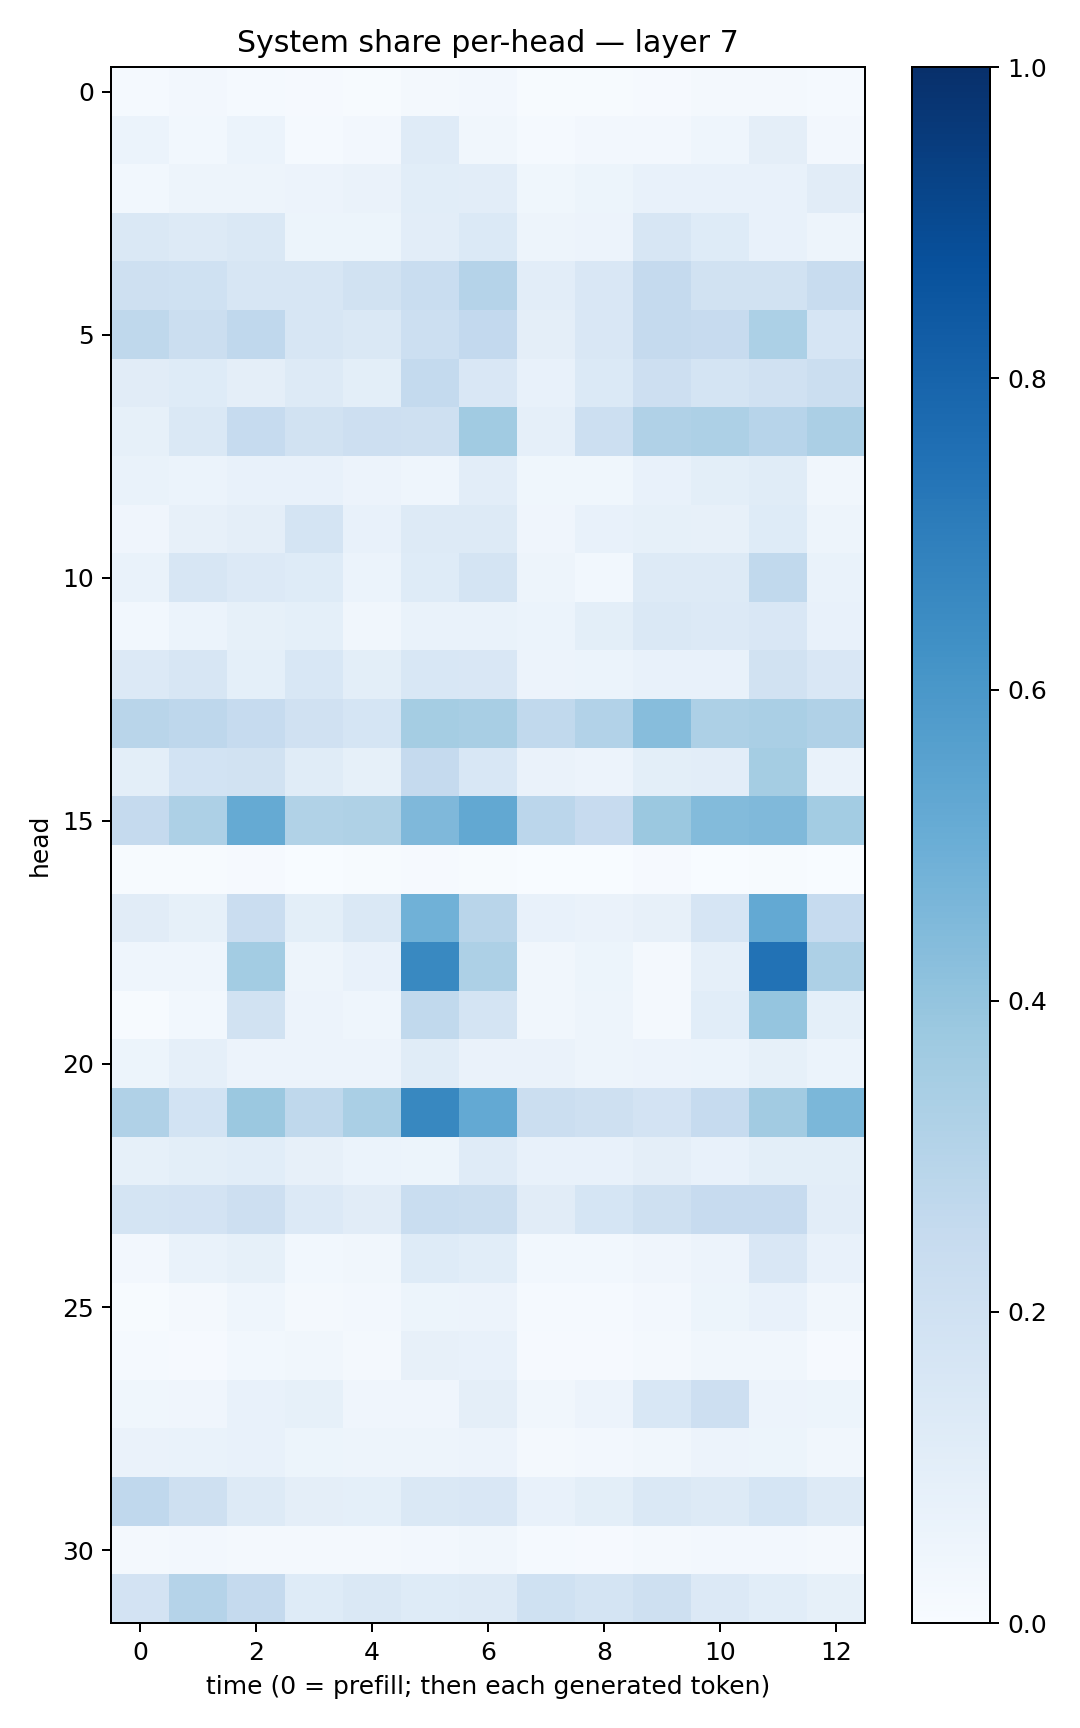

The table this chart was drawn from, first rows:
0.01400224, 0.023717906, 0.015005098, 0.009245944, 0.006536649, 0.016548835, 0.024480721, 0.004143754, 0.004184176, 0.010790423, 0.021999998, 0.017808203, 0.014869668
0.0597, 0.02965, 0.05945, 0.0144, 0.02393, 0.1179, 0.03422, 0.01331, 0.02442, 0.02699, 0.0462, 0.09599, 0.02469
0.02955, 0.04907, 0.04778, 0.05562, 0.06616, 0.1073, 0.1045, 0.03558, 0.05142, 0.07556, 0.07127, 0.07461, 0.1124
0.1428, 0.1252, 0.1455, 0.05282, 0.05221, 0.1041, 0.1389, 0.04725, 0.05808, 0.1572, 0.1233, 0.07479, 0.0501
0.2061, 0.2028, 0.1607, 0.161, 0.1885, 0.2318, 0.3021, 0.1024, 0.1513, 0.2524, 0.1879, 0.1881, 0.2367
0.2711, 0.2251, 0.2688, 0.1622, 0.1475, 0.2168, 0.2606, 0.0942, 0.1492, 0.2512, 0.244, 0.3295, 0.166
0.1105, 0.1211, 0.09619, 0.1258, 0.1011, 0.2559, 0.1519, 0.07372, 0.1367, 0.213, 0.1753, 0.1969, 0.2191
0.0828, 0.1456, 0.2497, 0.194, 0.2136, 0.2037, 0.3657, 0.08653, 0.2175, 0.32, 0.3252, 0.2948, 0.3346
0.06766, 0.06189, 0.07737, 0.07494, 0.05847, 0.04465, 0.1036, 0.03851, 0.03848, 0.07797, 0.09911, 0.1158, 0.03176
0.04239, 0.07876, 0.09728, 0.1724, 0.07366, 0.1254, 0.1323, 0.0427, 0.07698, 0.08211, 0.08078, 0.1232, 0.04998
0.06867, 0.1589, 0.1332, 0.1233, 0.06017, 0.1235, 0.1785, 0.04741, 0.02995, 0.132, 0.1327, 0.2643, 0.06671
0.02947, 0.06215, 0.08329, 0.09157, 0.03261, 0.07017, 0.06748, 0.0617, 0.09771, 0.1442, 0.1359, 0.1485, 0.07659
0.1339, 0.1594, 0.09065, 0.1532, 0.09837, 0.155, 0.1485, 0.05776, 0.05928, 0.07458, 0.07043, 0.1879, 0.15
0.2926, 0.2772, 0.2499, 0.1984, 0.1714, 0.3524, 0.3414, 0.2628, 0.3106, 0.4318, 0.3279, 0.3392, 0.3168
0.09946, 0.1864, 0.1895, 0.1152, 0.08432, 0.2516, 0.1529, 0.06284, 0.05763, 0.09799, 0.1046, 0.3537, 0.07031
0.251, 0.3251, 0.5187, 0.3144, 0.3241, 0.4505, 0.524, 0.2832, 0.2423, 0.3814, 0.4387, 0.4471, 0.3567
0.004521, 0.004041, 0.009296, 0.002091, 0.004827, 0.009908, 0.005905, 0.001904, 0.003743, 0.008502, 0.002253, 0.006701, 0.001203
0.1124, 0.08574, 0.2285, 0.09776, 0.1479, 0.487, 0.2923, 0.07294, 0.06414, 0.07854, 0.1656, 0.5224, 0.2493
0.04315, 0.04663, 0.3594, 0.05001, 0.07174, 0.6595, 0.3251, 0.03449, 0.05276, 0.01935, 0.08881, 0.7423, 0.3259
0.00695, 0.02753, 0.1944, 0.05554, 0.04633, 0.2654, 0.1747, 0.03372, 0.0473, 0.02009, 0.1085, 0.3982, 0.09148
0.05089, 0.08773, 0.0573, 0.05732, 0.05477, 0.1135, 0.06459, 0.06343, 0.04854, 0.05545, 0.06057, 0.0849, 0.06235
0.317, 0.1865, 0.382, 0.2732, 0.3393, 0.6613, 0.5196, 0.2228, 0.2073, 0.1817, 0.2482, 0.3606, 0.4572
0.08355, 0.1004, 0.1079, 0.07897, 0.0593, 0.05091, 0.1183, 0.07213, 0.07603, 0.09549, 0.07172, 0.1, 0.0984
0.1767, 0.1828, 0.2144, 0.1336, 0.1106, 0.233, 0.2263, 0.1115, 0.1699, 0.2056, 0.2461, 0.2429, 0.1035
0.02676, 0.06747, 0.08449, 0.02776, 0.03492, 0.1217, 0.107, 0.02855, 0.0307, 0.04112, 0.05622, 0.1519, 0.07448
0.007408, 0.02325, 0.04373, 0.02027, 0.0257, 0.05291, 0.05822, 0.01313, 0.01331, 0.02535, 0.05292, 0.07294, 0.03248
0.01319, 0.01092, 0.02948, 0.03173, 0.01755, 0.08036, 0.07067, 0.008682, 0.01033, 0.01874, 0.03143, 0.03296, 0.009997
0.03762, 0.03936, 0.07036, 0.08268, 0.04162, 0.04105, 0.09639, 0.03424, 0.05671, 0.1541, 0.2111, 0.05823, 0.05446
0.06496, 0.06742, 0.07054, 0.05212, 0.04855, 0.04916, 0.05535, 0.01897, 0.02386, 0.03373, 0.057, 0.05218, 0.03255
0.266, 0.2095, 0.1263, 0.0938, 0.09011, 0.1443, 0.1491, 0.07361, 0.09937, 0.1455, 0.1315, 0.1691, 0.1305
0.01905, 0.02363, 0.01811, 0.02255, 0.01909, 0.02619, 0.03449, 0.01223, 0.01065, 0.02199, 0.02452, 0.02462, 0.02026
0.1805, 0.3035, 0.2522, 0.1229, 0.1466, 0.1221, 0.1291, 0.2019, 0.1727, 0.204, 0.1341, 0.1055, 0.08266
